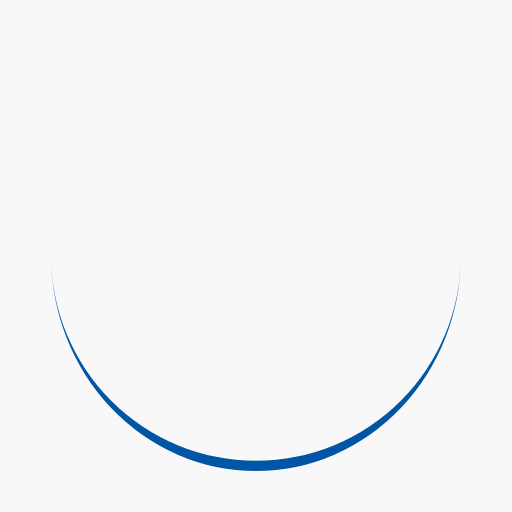
t = 0.00 s
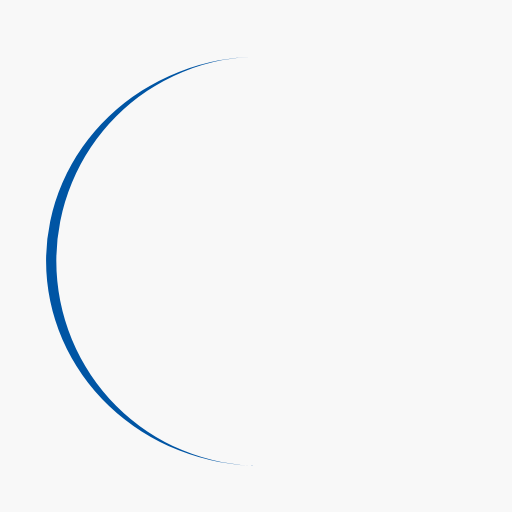
t = 0.25 s
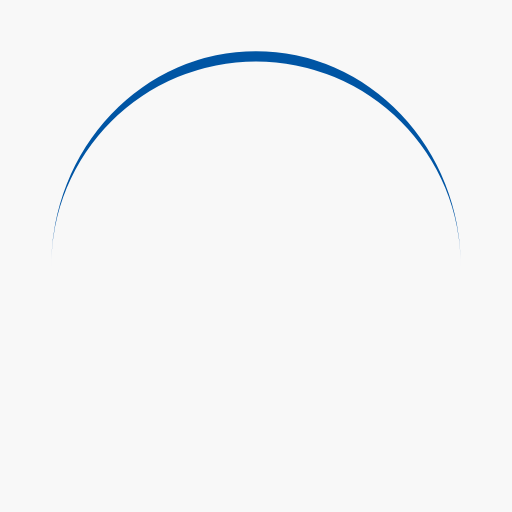
t = 0.50 s
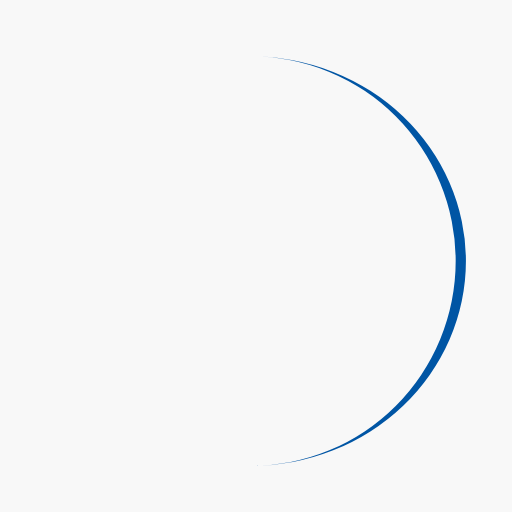
t = 0.75 s

The animated SVG that drew these frames (rendered in a browser with its animation timeline set to each time). Animation: 1 SMIL element (animateTransform=1); one cycle of 1.00 s, repeats indefinitely.

<?xml version="1.0" encoding="utf-8"?>
<svg xmlns="http://www.w3.org/2000/svg" xmlns:xlink="http://www.w3.org/1999/xlink" style="margin: auto; background: rgb(248, 248, 248); display: block; shape-rendering: auto;" width="200px" height="200px" viewBox="0 0 100 100" preserveAspectRatio="xMidYMid">
<path d="M10 50A40 40 0 0 0 90 50A40 42 0 0 1 10 50" fill="#0055a4" stroke="none">
  <animateTransform attributeName="transform" type="rotate" dur="1s" repeatCount="indefinite" keyTimes="0;1" values="0 50 51;360 50 51"></animateTransform>
</path>
<!-- [ldio] generated by https://loading.io/ --></svg>